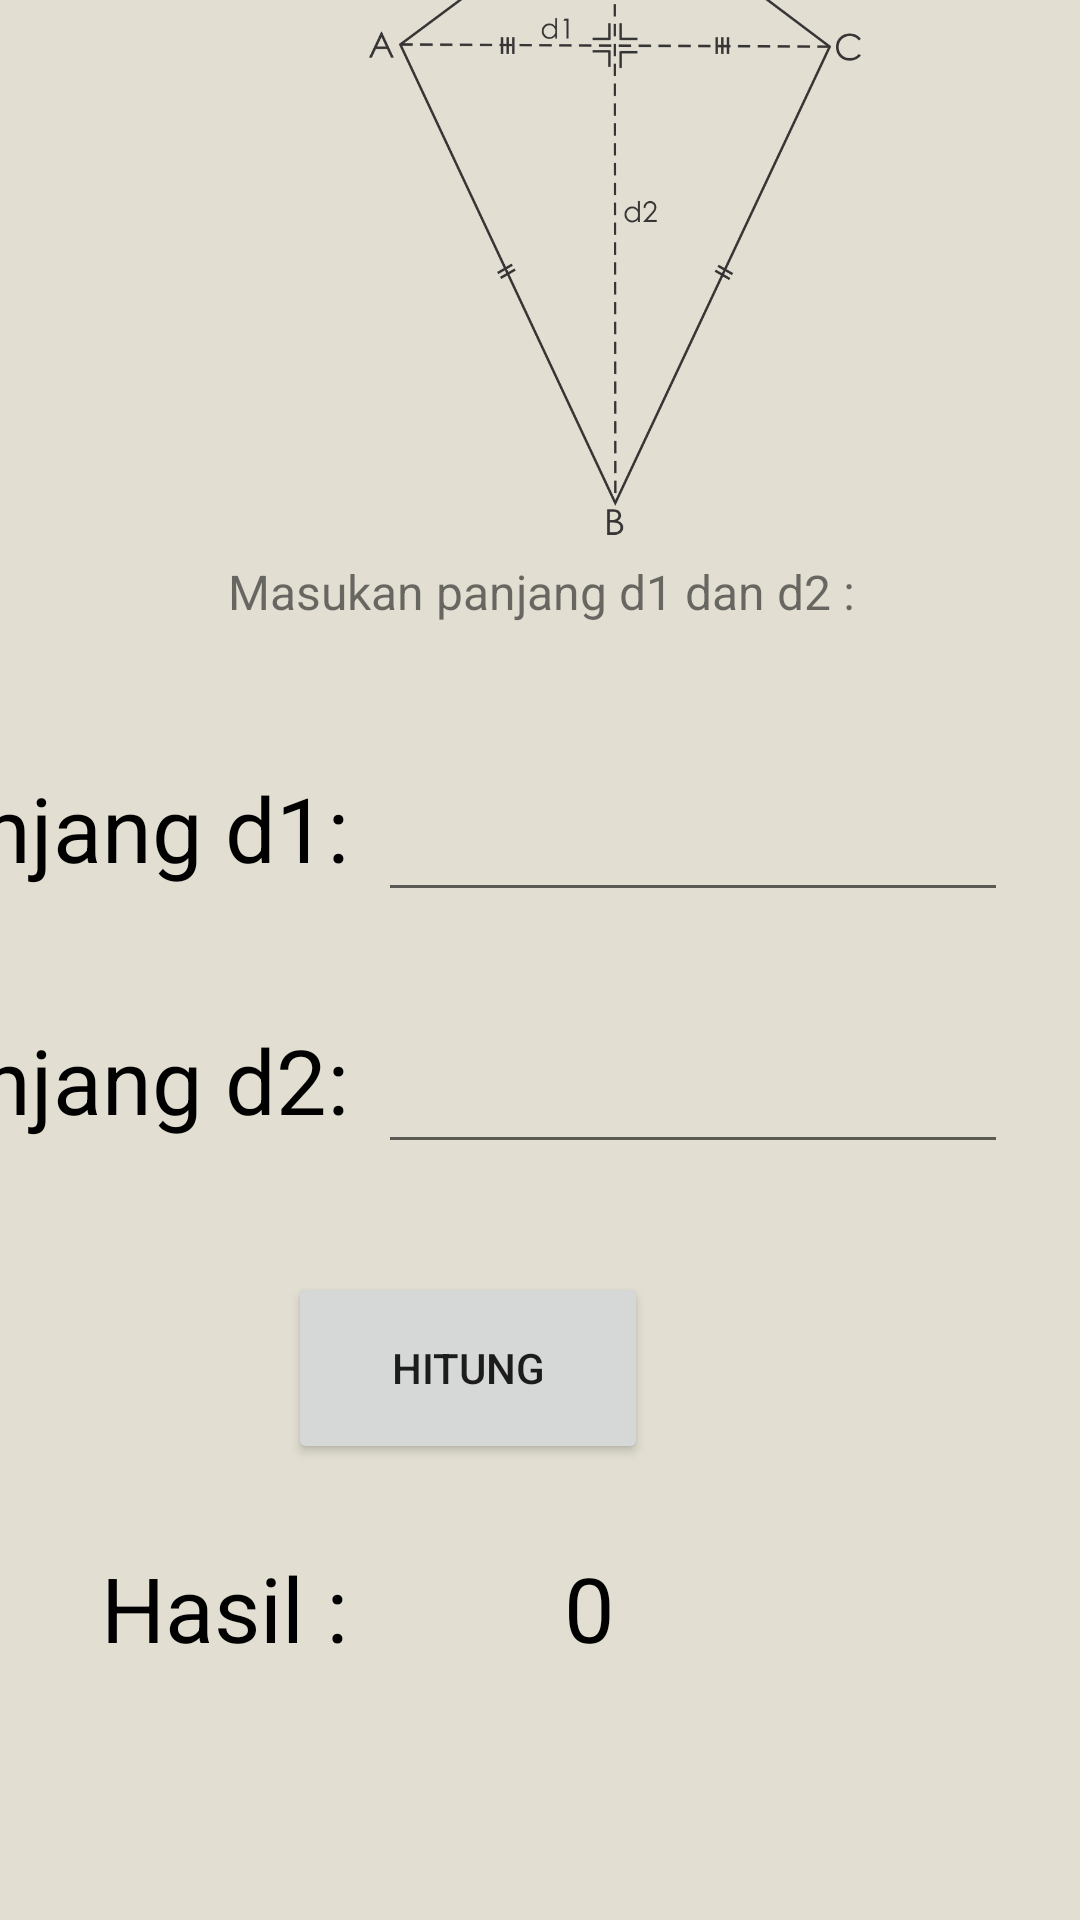

Android layout source for this screen:
<!-- AndroidManifest.xml: application theme Theme.Laptopkrisna -->
<!-- res/layout/activity_layanglayang.xml -->
<?xml version="1.0" encoding="utf-8"?>
<androidx.constraintlayout.widget.ConstraintLayout xmlns:android="http://schemas.android.com/apk/res/android"
    xmlns:app="http://schemas.android.com/apk/res-auto"
    xmlns:tools="http://schemas.android.com/tools"
    android:layout_width="match_parent"
    android:layout_height="match_parent"
    android:background="@color/pearl"
    tools:context=".layanglayang">

    <TextView
        android:id="@+id/textView33"
        android:layout_width="wrap_content"
        android:layout_height="wrap_content"
        android:layout_marginEnd="244dp"
        android:layout_marginBottom="84dp"
        android:text="Hasil :"
        android:textColor="@color/black"
        android:textSize="30dp"
        app:layout_constraintBottom_toBottomOf="parent"
        app:layout_constraintEnd_toEndOf="parent" />

    <TextView
        android:id="@+id/hasil8"
        android:layout_width="wrap_content"
        android:layout_height="wrap_content"
        android:layout_marginStart="188dp"
        android:layout_marginBottom="84dp"
        android:text="0"
        android:textColor="@color/black"
        android:textSize="30dp"
        app:layout_constraintBottom_toBottomOf="parent"
        app:layout_constraintStart_toStartOf="parent" />

    <TextView
        android:id="@+id/textView31"
        android:layout_width="wrap_content"
        android:layout_height="wrap_content"
        android:layout_marginEnd="244dp"
        android:layout_marginBottom="344dp"
        android:text="Panjang d1:"
        android:textColor="@color/black"
        android:textSize="30dp"
        app:layout_constraintBottom_toBottomOf="parent"
        app:layout_constraintEnd_toEndOf="parent" />

    <EditText
        android:id="@+id/panjang7"
        android:layout_width="wrap_content"
        android:layout_height="wrap_content"
        android:layout_marginStart="9dp"
        android:layout_marginEnd="24dp"
        android:layout_marginBottom="336dp"
        android:ems="10"
        android:inputType="number"
        app:layout_constraintBottom_toBottomOf="parent"
        app:layout_constraintEnd_toEndOf="parent"
        app:layout_constraintStart_toEndOf="@+id/textView4" />

    <TextView
        android:id="@+id/textView32"
        android:layout_width="wrap_content"
        android:layout_height="wrap_content"
        android:layout_marginEnd="244dp"
        android:layout_marginBottom="260dp"
        android:text="Panjang d2:"
        android:textColor="@color/black"
        android:textSize="30dp"
        app:layout_constraintBottom_toBottomOf="parent"
        app:layout_constraintEnd_toEndOf="parent" />

    <EditText
        android:id="@+id/panjang8"
        android:layout_width="wrap_content"
        android:layout_height="wrap_content"
        android:layout_marginStart="9dp"
        android:layout_marginEnd="24dp"
        android:layout_marginBottom="252dp"
        android:ems="10"
        android:inputType="number"
        app:layout_constraintBottom_toBottomOf="parent"
        app:layout_constraintEnd_toEndOf="parent"
        app:layout_constraintStart_toEndOf="@+id/textView4" />

    <Button
        android:id="@+id/hitung8"
        android:layout_width="120dp"
        android:layout_height="64dp"
        android:layout_marginEnd="144dp"
        android:layout_marginBottom="152dp"
        android:text="Hitung"
        app:layout_constraintBottom_toBottomOf="parent"
        app:layout_constraintEnd_toEndOf="parent" />

    <TextView
        android:id="@+id/textView30"
        android:layout_width="wrap_content"
        android:layout_height="wrap_content"
        android:layout_marginStart="176dp"
        android:layout_marginEnd="177dp"
        android:layout_marginBottom="432dp"
        android:text="Masukan panjang d1 dan d2 :"
        android:textSize="16dp"
        app:layout_constraintBottom_toBottomOf="parent"
        app:layout_constraintEnd_toEndOf="parent"
        app:layout_constraintHorizontal_bias="0.496"
        app:layout_constraintStart_toStartOf="parent" />

    <ImageView
        android:id="@+id/imageView8"
        android:layout_width="164dp"
        android:layout_height="244dp"
        android:layout_marginStart="123dp"
        android:layout_marginTop="24dp"
        android:layout_marginEnd="124dp"
        app:layout_constraintBottom_toTopOf="@+id/textView30"
        app:layout_constraintEnd_toEndOf="parent"
        app:layout_constraintHorizontal_bias="0.0"
        app:layout_constraintStart_toStartOf="parent"
        app:layout_constraintTop_toTopOf="parent"
        app:layout_constraintVertical_bias="1.0"
        app:srcCompat="@drawable/layang" />
</androidx.constraintlayout.widget.ConstraintLayout>
<!-- resources referenced by this layout -->
<resources>
  <color name="black">#FF000000</color>
  <color name="pearl">#E2DFD2</color>
  <!-- drawable layang: png bitmap (drawable, 65849 bytes) -->
  <style name="Theme.Laptopkrisna" parent="Theme.MaterialComponents.DayNight.DarkActionBar">
          
          <item name="colorPrimary">@color/purple_700</item>
          <item name="colorPrimaryVariant">@color/purple_700</item>
          <item name="colorOnPrimary">@color/white</item>
          
          <item name="colorSecondary">@color/teal_200</item>
          <item name="colorSecondaryVariant">@color/teal_700</item>
          <item name="colorOnSecondary">@color/black</item>
          
          <item name="android:statusBarColor" tools:targetApi="l">?attr/colorPrimaryVariant</item>
          
      </style>
  <color name="purple_700">#FF3700B3</color>
  <color name="white">#FFFFFFFF</color>
  <color name="teal_200">#FF03DAC5</color>
  <color name="teal_700">#FF018786</color>
</resources>
